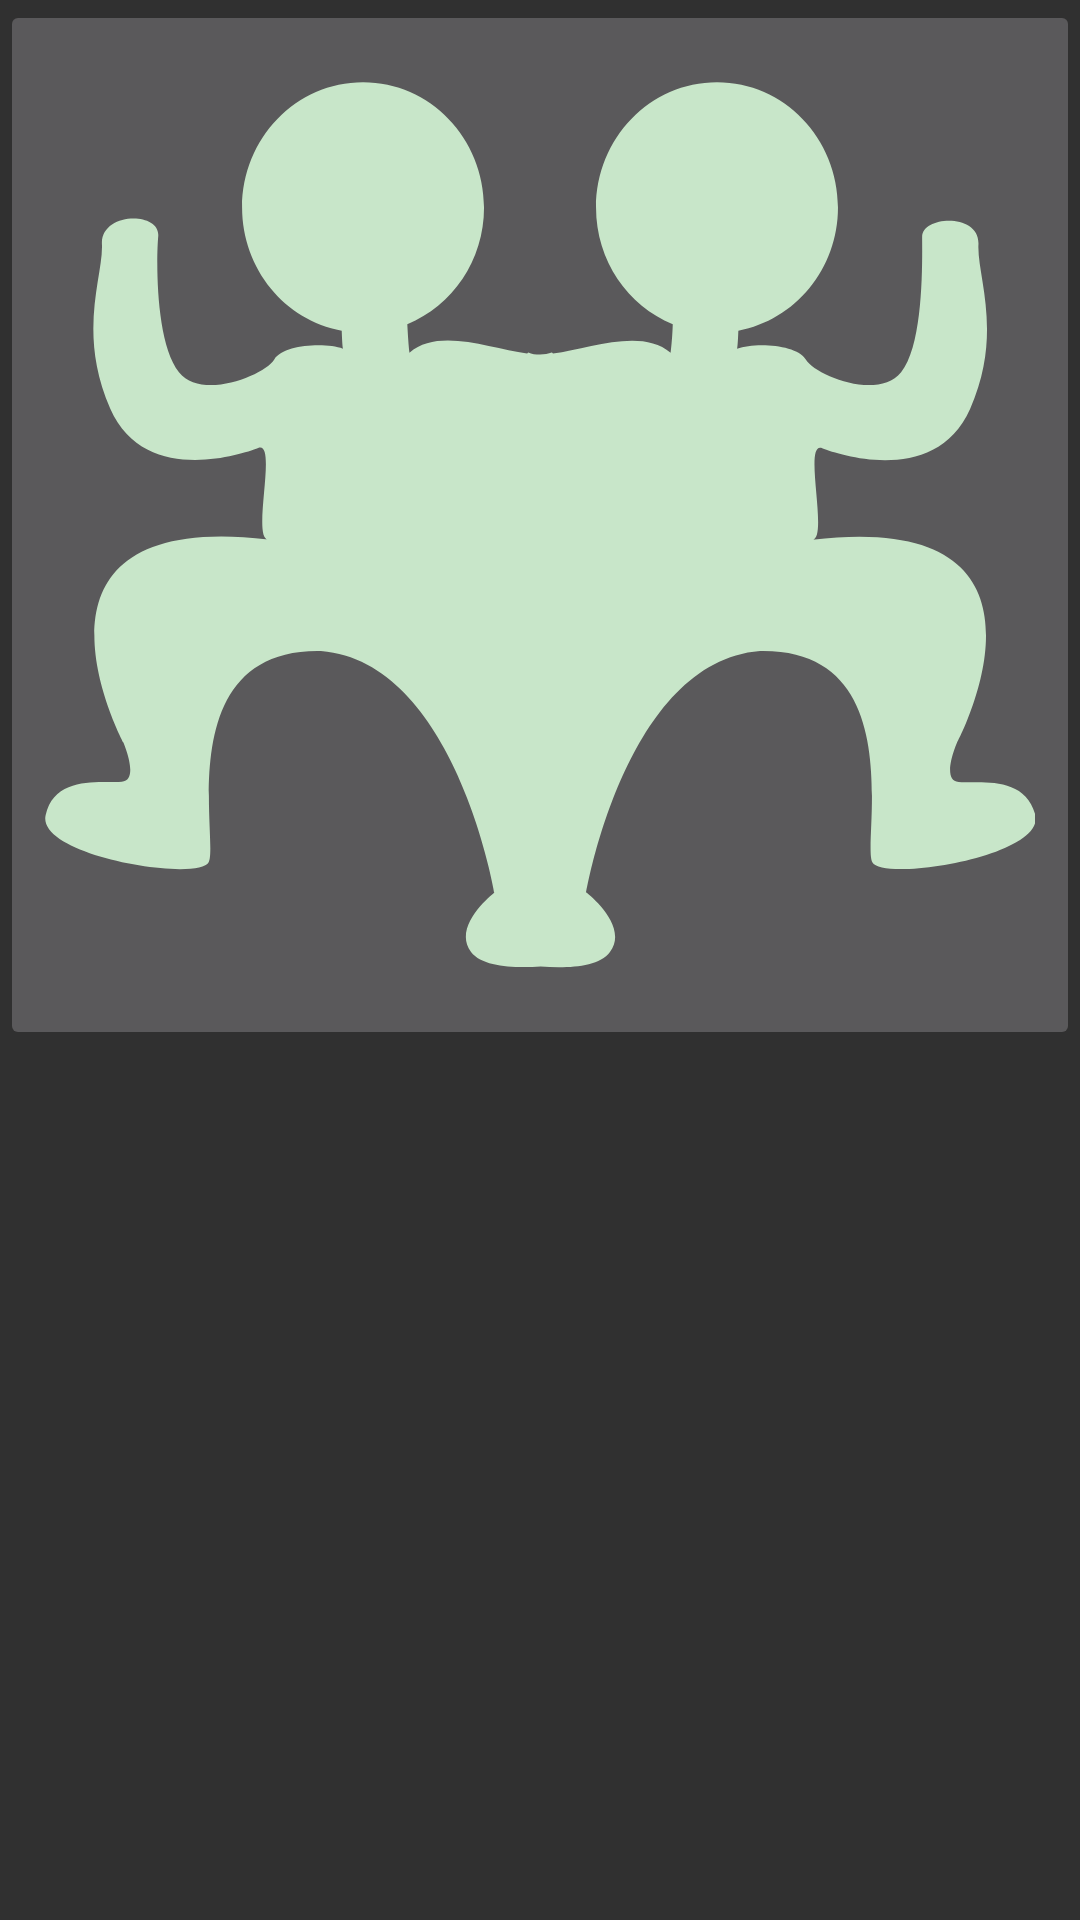

This screen was rendered from an Android layout file. Write that file and the resources it references.
<!-- AndroidManifest.xml: application theme AppBaseTheme -->
<!-- res/layout/activity_twin.xml -->
<?xml version="1.0" encoding="utf-8"?>
<LinearLayout xmlns:android="http://schemas.android.com/apk/res/android"
    android:orientation="vertical" android:layout_width="match_parent"
    android:layout_height="match_parent">
    <LinearLayout
        android:layout_width="match_parent"
        android:layout_height="match_parent"
        android:orientation="vertical">
        <ImageButton
            android:layout_width="match_parent"
            android:layout_height="350dp"
            android:id="@+id/user_photo"
            android:scaleType="fitCenter"
            android:src="@drawable/ic_gemini"/>
        <ListView
            android:layout_width="match_parent"
            android:layout_height="wrap_content"
            android:id="@+id/photoDescription" />
    </LinearLayout>

</LinearLayout>
<!-- resources referenced by this layout -->
<resources>
  <!-- drawable ic_gemini (drawable) -->
  <vector android:height="56dp" android:viewportHeight="31.999"
      android:viewportWidth="31.998" android:width="56dp" xmlns:android="http://schemas.android.com/apk/res/android">
      <path android:fillColor="@color/colorPrimaryLight" android:pathData="M29.53,24.31c-0.59,-0.05 -0.05,-1.28 -0.05,-1.28s4.04,-7.59 -4.68,-6.55c0.54,-0.05 -0.32,-3.21 0.32,-2.96c0.64,0.25 3.69,1.19 4.78,-1.27c1.08,-2.46 0.22,-4.28 0.27,-5.32c0.05,-1.03 -1.82,-0.93 -1.82,-0.25c-0,0.68 0.07,3.45 -0.68,4.38s-2.79,0.09 -3.08,-0.41c-0.29,-0.49 -1.64,-0.56 -2.22,-0.35c0.02,-0.11 0.03,-0.33 0.04,-0.58c1.83,-0.34 3.22,-1.99 3.22,-3.98c0,-2.24 -1.75,-4.05 -3.91,-4.05c-2.16,0 -3.91,1.81 -3.91,4.05c0,1.72 1.03,3.18 2.48,3.77c-0.01,0.35 -0.04,0.69 -0.07,0.92c-0.95,-0.81 -2.65,-0.12 -3.8,0.03c-0.01,-0.02 -0.03,-0.04 -0.04,-0.04c-0.11,0.04 -0.24,0.06 -0.38,0.07c-0.14,-0 -0.27,-0.02 -0.38,-0.07c-0.01,0 -0.03,0.03 -0.04,0.04c-1.15,-0.15 -2.85,-0.85 -3.8,-0.03c-0.03,-0.23 -0.05,-0.57 -0.07,-0.92c1.45,-0.59 2.48,-2.05 2.48,-3.77c0,-2.24 -1.75,-4.05 -3.91,-4.05c-2.16,0 -3.91,1.81 -3.91,4.05c0,1.99 1.39,3.65 3.22,3.98c0.01,0.25 0.02,0.47 0.04,0.58c-0.57,-0.2 -1.92,-0.14 -2.22,0.35c-0.29,0.49 -2.33,1.34 -3.08,0.41S3.59,7.49 3.66,6.67c0.07,-0.82 -1.87,-0.79 -1.82,0.25c0.05,1.03 -0.81,2.86 0.27,5.32c1.08,2.46 4.14,1.52 4.78,1.27c0.64,-0.25 -0.22,2.91 0.32,2.96c-8.72,-1.03 -4.68,6.55 -4.68,6.55s0.54,1.23 -0.05,1.28c-0.59,0.05 -2.17,-0.25 -2.46,1.08c-0.3,1.33 4.93,2.17 5.27,1.52c0.34,-0.64 -1.25,-6.93 3.63,-6.83c4.33,0.35 5.61,7.81 5.61,7.81s-1.4,1.08 -0.76,1.92c0.38,0.5 1.45,0.52 2.25,0.47c0.8,0.06 1.86,0.04 2.24,-0.47c0.64,-0.84 -0.76,-1.92 -0.76,-1.92s1.27,-7.47 5.61,-7.81c4.88,-0.1 3.28,6.19 3.63,6.83c0.35,0.64 5.57,-0.19 5.27,-1.52C31.69,24.06 30.12,24.36 29.53,24.31z"/>
  </vector>
  <style name="AppBaseTheme" parent="Theme.AppCompat">
          
      </style>
  <color name="colorPrimaryLight">#C8E6C9</color>
</resources>
